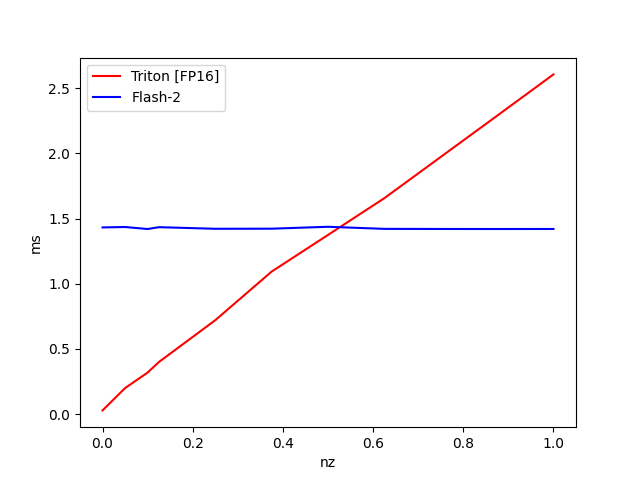

Source data for this figure (header and first rows):
nz, Triton [FP16], Flash-2
1, 2.606, 1.42
0.875, 2.288, 1.42
0.75, 1.972, 1.42
0.625, 1.656, 1.421
0.5, 1.374, 1.437
0.375, 1.093, 1.422
0.25, 0.72, 1.421
0.125, 0.3993, 1.434
0.1, 0.3184, 1.419
0.05, 0.1993, 1.435
0.000000, 0.02807, 1.432
